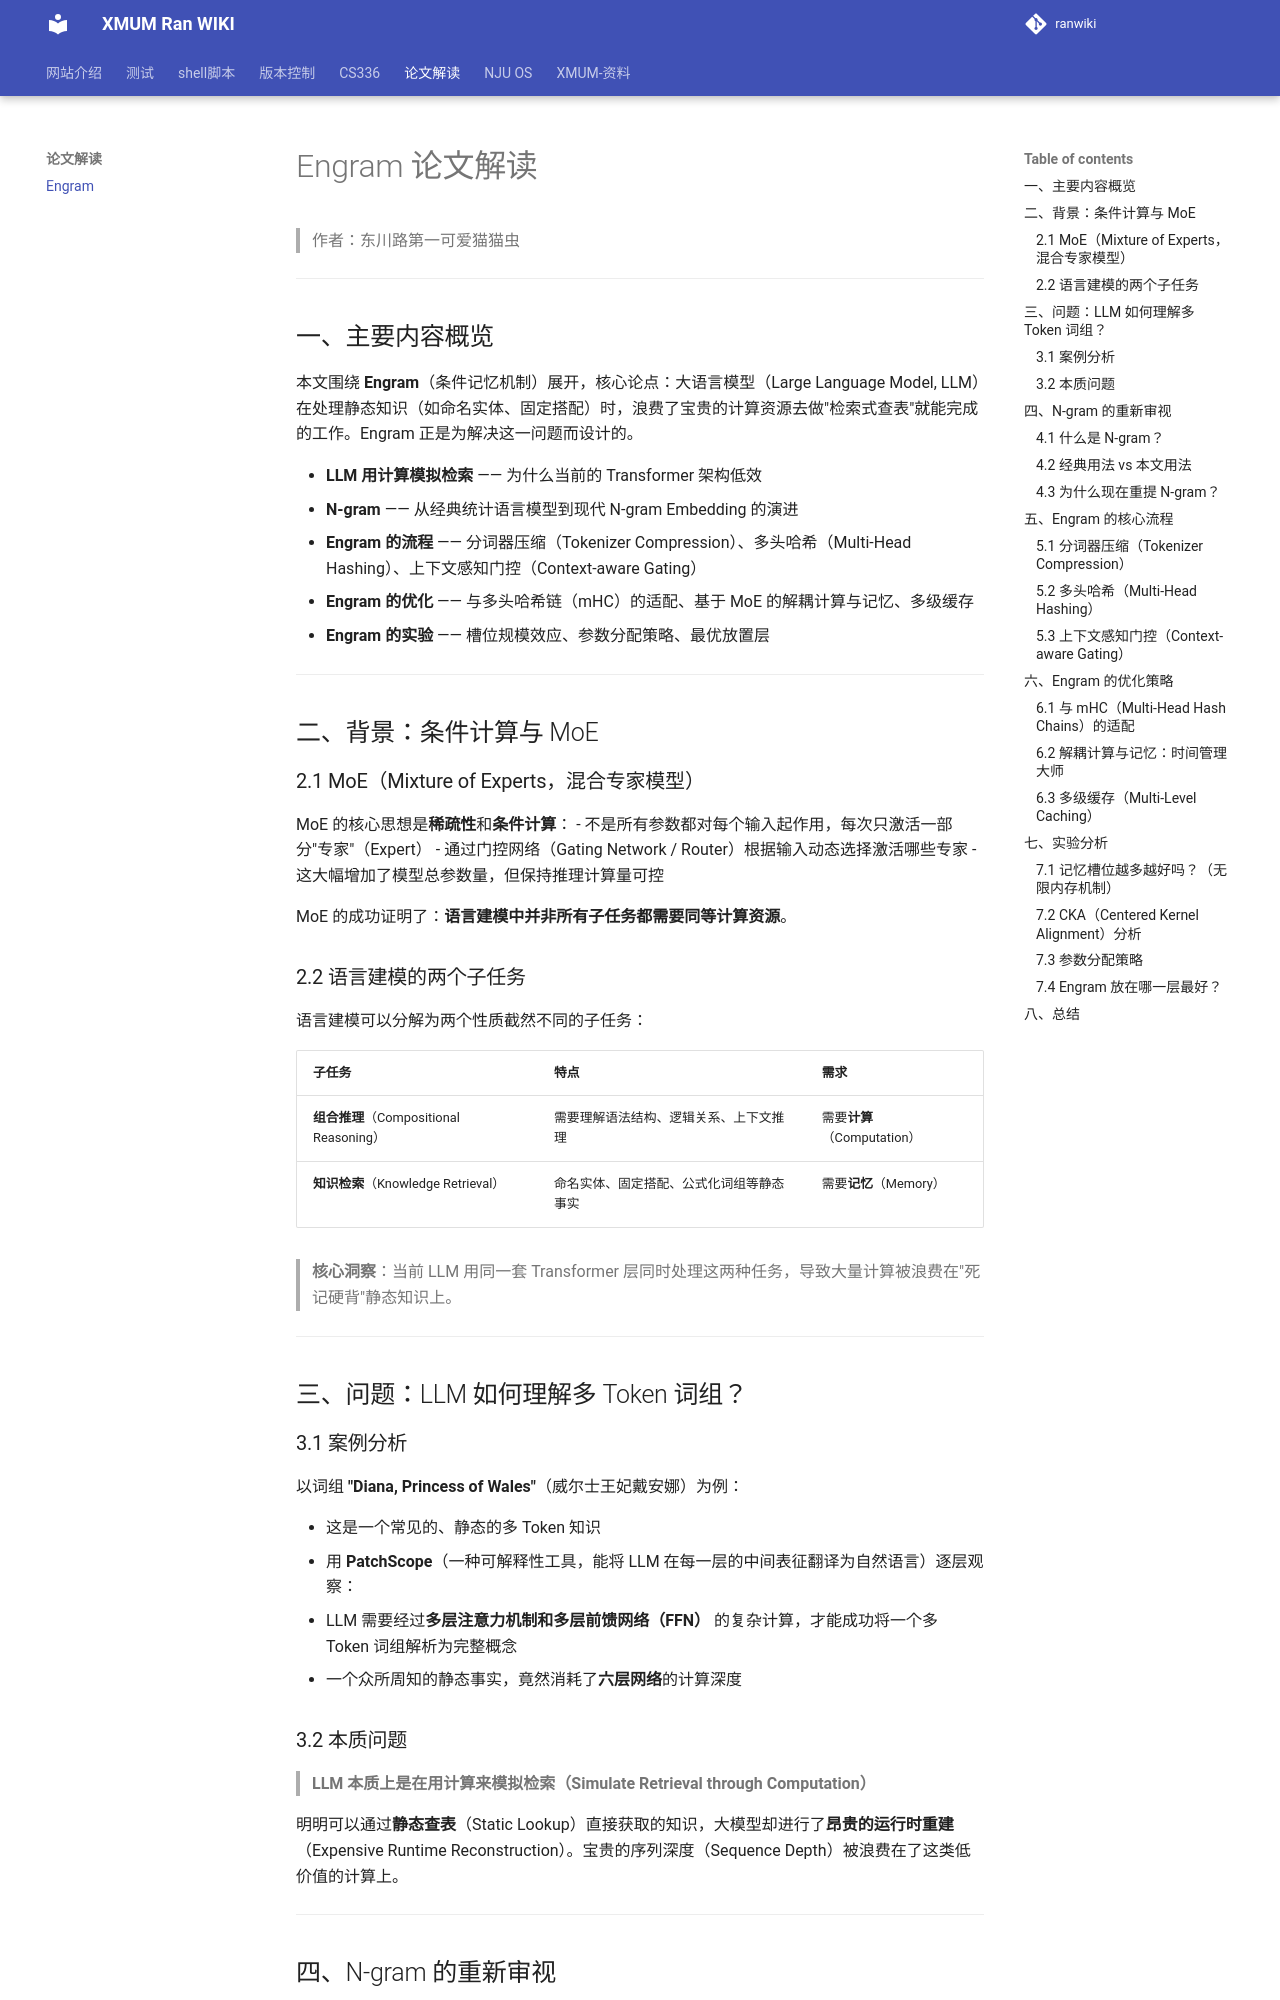

repository: 111rran/ranwiki · page: papers/Engram/index.html · generator: mkdocs

# Engram 论文解读

> 作者：东川路第一可爱猫猫虫

---

## 一、主要内容概览

本文围绕 **Engram**（条件记忆机制）展开，核心论点：大语言模型（Large Language Model, LLM）在处理静态知识（如命名实体、固定搭配）时，浪费了宝贵的计算资源去做"检索式查表"就能完成的工作。Engram 正是为解决这一问题而设计的。

- **LLM 用计算模拟检索** —— 为什么当前的 Transformer 架构低效
- **N-gram** —— 从经典统计语言模型到现代 N-gram Embedding 的演进
- **Engram 的流程** —— 分词器压缩（Tokenizer Compression）、多头哈希（Multi-Head Hashing）、上下文感知门控（Context-aware Gating）
- **Engram 的优化** —— 与多头哈希链（mHC）的适配、基于 MoE 的解耦计算与记忆、多级缓存
- **Engram 的实验** —— 槽位规模效应、参数分配策略、最优放置层

---

## 二、背景：条件计算与 MoE

### 2.1 MoE（Mixture of Experts，混合专家模型）

MoE 的核心思想是**稀疏性**和**条件计算**：
- 不是所有参数都对每个输入起作用，每次只激活一部分"专家"（Expert）
- 通过门控网络（Gating Network / Router）根据输入动态选择激活哪些专家
- 这大幅增加了模型总参数量，但保持推理计算量可控

MoE 的成功证明了：**语言建模中并非所有子任务都需要同等计算资源**。

### 2.2 语言建模的两个子任务

语言建模可以分解为两个性质截然不同的子任务：

| 子任务 | 特点 | 需求 |
|--------|------|------|
| **组合推理**（Compositional Reasoning） | 需要理解语法结构、逻辑关系、上下文推理 | 需要**计算**（Computation） |
| **知识检索**（Knowledge Retrieval） | 命名实体、固定搭配、公式化词组等静态事实 | 需要**记忆**（Memory） |

> **核心洞察**：当前 LLM 用同一套 Transformer 层同时处理这两种任务，导致大量计算被浪费在"死记硬背"静态知识上。

---

## 三、问题：LLM 如何理解多 Token 词组？

### 3.1 案例分析

以词组 **"Diana, Princess of Wales"**（威尔士王妃戴安娜）为例：

- 这是一个常见的、静态的多 Token 知识
- 用 **PatchScope**（一种可解释性工具，能将 LLM 在每一层的中间表征翻译为自然语言）逐层观察：
  - LLM 需要经过**多层注意力机制和多层前馈网络（FFN）** 的复杂计算，才能成功将一个多 Token 词组解析为完整概念
  - 一个众所周知的静态事实，竟然消耗了**六层网络**的计算深度

### 3.2 本质问题

> **LLM 本质上是在用计算来模拟检索（Simulate Retrieval through Computation）**

明明可以通过**静态查表**（Static Lookup）直接获取的知识，大模型却进行了**昂贵的运行时重建**（Expensive Runtime Reconstruction）。宝贵的序列深度（Sequence Depth）被浪费在了这类低价值的计算上。

---

## 四、N-gram 的重新审视
